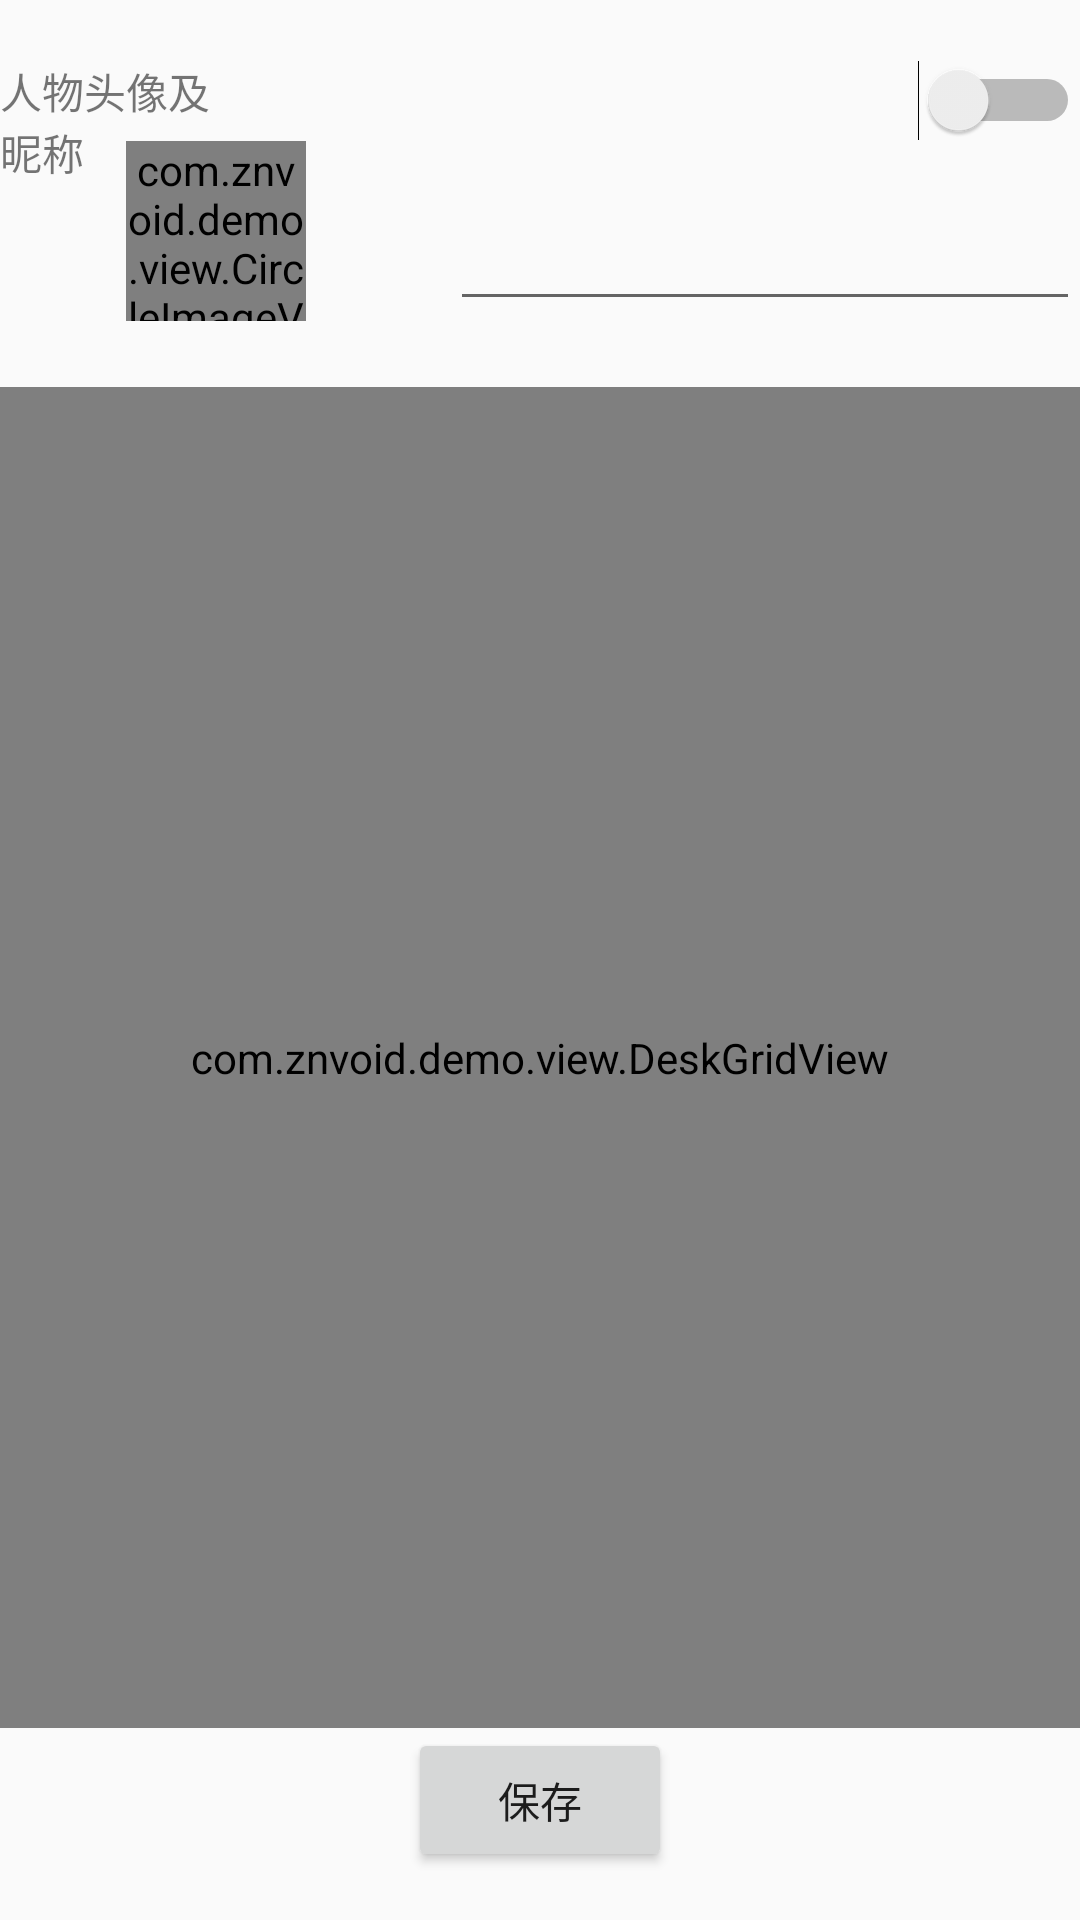

This screen was rendered from an Android layout file. Write that file and the resources it references.
<!-- AndroidManifest.xml: application theme AppTheme -->
<!-- res/layout/account.xml -->
<?xml version="1.0" encoding="utf-8"?>

<RelativeLayout xmlns:android="http://schemas.android.com/apk/res/android"
    android:layout_width="match_parent"
    android:layout_height="match_parent" >

        <com.example.demo.view.CircleImageView
            xmlns:app="http://schemas.android.com/apk/res-auto"
            android:id="@+id/account_head"
            android:layout_width="60dp"
            android:layout_height="60dp"
            android:layout_alignParentLeft="true"
            android:layout_below="@+id/account_switch"
            android:layout_marginLeft="42dp"
            android:src="@drawable/head_1"
            app:border_color="#FFffffff"
            app:border_width="1dp" />

        <EditText
            android:id="@+id/account_name"
            android:layout_width="wrap_content"
            android:layout_height="wrap_content"
            android:layout_alignBottom="@+id/account_head"
            android:layout_alignParentRight="true"
            android:ems="10"
            android:inputType="textPersonName" />

        <Switch
            android:id="@+id/account_switch"
            android:layout_width="wrap_content"
            android:layout_height="wrap_content"
            android:layout_alignParentRight="true"
            android:layout_alignParentTop="true"
            android:layout_marginTop="20dp"
            android:textOff="我"
            android:textOn="机器人" />

        <TextView
            android:id="@+id/account_tv1"
            android:layout_width="wrap_content"
            android:layout_height="wrap_content"
            android:layout_alignRight="@+id/account_head"
            android:layout_alignTop="@+id/account_switch"
            android:layout_marginRight="20dp"
            android:text="人物头像及昵称" />

        <com.example.demo.view.DeskGridView
            xmlns:app="http://schemas.android.com/apk/res-auto"
            android:id="@+id/account_gv"
            android:layout_width="match_parent"
            android:layout_height="match_parent"
            android:layout_alignParentLeft="true"
            android:layout_below="@+id/account_head"
            android:layout_above="@+id/account_bt_save"
            android:layout_marginTop="22dp"
            android:numColumns="3"
            app:mbackground="@drawable/accountitem_bground"
             >
        </com.example.demo.view.DeskGridView>

        <Button
            android:id="@+id/account_bt_save"
            android:layout_width="wrap_content"
            android:layout_height="wrap_content"
            android:layout_alignParentBottom="true"
            android:layout_centerHorizontal="true"
            android:layout_marginBottom="16dp"
            android:text="保存" />

</RelativeLayout>
<!-- resources referenced by this layout -->
<resources>
  <style name="AppTheme" parent="AppBaseTheme">
          
      </style>
  <style name="AppBaseTheme" parent="android:Theme.Light">
          
      </style>
</resources>
